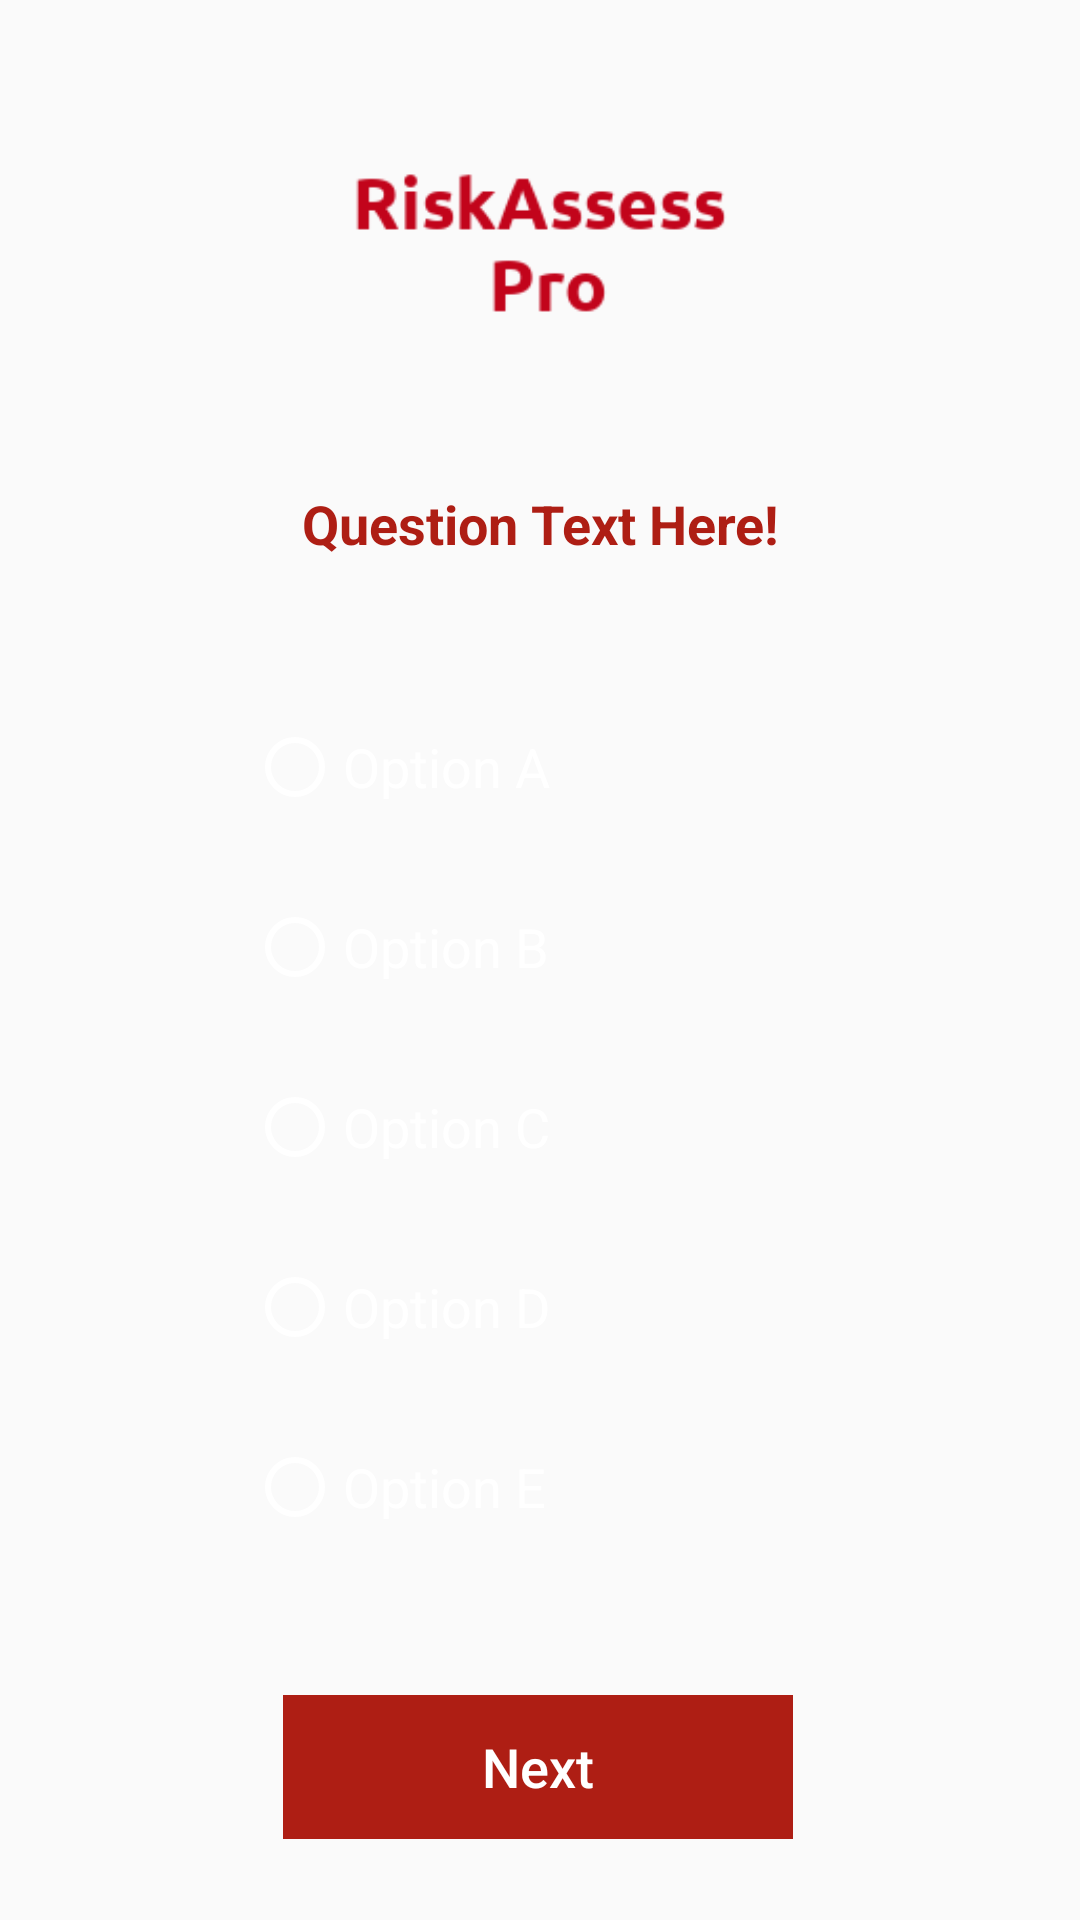

Produce the Android XML layout that renders to this screen, including the resource entries it uses.
<!-- AndroidManifest.xml: application theme AppTheme -->
<!-- res/layout/activity_question.xml -->
<?xml version="1.0" encoding="utf-8"?>
<androidx.constraintlayout.widget.ConstraintLayout xmlns:android="http://schemas.android.com/apk/res/android"
    xmlns:app="http://schemas.android.com/apk/res-auto"
    xmlns:tools="http://schemas.android.com/tools"
    android:layout_width="match_parent"
    android:layout_height="match_parent"
  >



    <ImageView
        android:id="@+id/imageView"
        android:layout_width="126dp"
        android:layout_height="122dp"
        app:layout_constraintBottom_toTopOf="@+id/lblPergunta"
        app:layout_constraintEnd_toEndOf="parent"
        app:layout_constraintHorizontal_bias="0.498"
        app:layout_constraintStart_toStartOf="parent"
        app:layout_constraintTop_toTopOf="parent"
        app:srcCompat="@drawable/logo" />

    <TextView
        android:id="@+id/lblPergunta"
        android:layout_width="wrap_content"
        android:layout_height="wrap_content"
        android:layout_marginTop="172dp"
        android:layout_marginBottom="463dp"
        android:gravity="center"
        android:paddingLeft="15dp"
        android:paddingRight="15dp"
        android:text="Question Text Here!"
        android:textAlignment="center"
        android:textColor="@color/colorAccent"
        android:textSize="18sp"
        android:textStyle="bold"
        app:layout_constraintBottom_toBottomOf="parent"
        app:layout_constraintEnd_toEndOf="parent"
        app:layout_constraintStart_toStartOf="parent"
        app:layout_constraintTop_toTopOf="parent" />

    <RadioGroup
        android:id="@+id/radioGroup"
        android:layout_width="256dp"
        android:layout_height="wrap_content"
        android:layout_margin="50dp"
        android:background="@drawable/questionsbackground"
        android:paddingLeft="30dp"
        android:paddingTop="10dp"
        android:paddingRight="30dp"
        android:paddingBottom="10dp"
        app:layout_constraintBottom_toTopOf="@+id/confirm"
        app:layout_constraintEnd_toEndOf="parent"
        app:layout_constraintHorizontal_bias="0.561"
        app:layout_constraintStart_toStartOf="parent"
        app:layout_constraintTop_toBottomOf="@+id/lblPergunta"
        app:layout_constraintVertical_bias="0.504">


        <RadioButton
            android:id="@+id/optionA"
            android:layout_width="match_parent"
            android:layout_height="60dp"
            android:buttonTint="@android:color/white"
            android:text="Option A"
            android:textColor="@android:color/white"
            android:textSize="18sp" />

        <RadioButton
            android:id="@+id/optionB"
            android:layout_width="match_parent"
            android:layout_height="60dp"
            android:buttonTint="@android:color/white"
            android:text="Option B"
            android:textColor="@android:color/white"
            android:textSize="18sp" />

        <RadioButton
            android:id="@+id/optionC"
            android:layout_width="match_parent"
            android:layout_height="60dp"
            android:buttonTint="@android:color/white"
            android:text="Option C"
            android:textColor="@android:color/white"

            android:textSize="18sp" />

        <RadioButton
            android:id="@+id/optionD"
            android:layout_width="match_parent"
            android:layout_height="60dp"
            android:buttonTint="@android:color/white"
            android:text="Option D"
            android:textColor="@android:color/white"

            android:textSize="18sp" />

        <RadioButton
            android:id="@+id/optionE"
            android:layout_width="match_parent"
            android:layout_height="60dp"
            android:buttonTint="@android:color/white"
            android:text="Option E"
            android:textColor="@android:color/white"

            android:textSize="18sp" />
    </RadioGroup>

    <Button
        android:id="@+id/confirm"
        style="?android:attr/borderlessButtonStyle"
        android:layout_width="170dp"
        android:layout_height="wrap_content"
        android:layout_marginTop="574dp"
        android:layout_marginBottom="36dp"
        android:background="@color/colorAccent"
        android:onClick="getCorrectOption"
        android:text="Next"
        android:textAllCaps="false"
        android:textColor="@android:color/white"
        android:textSize="18sp"
        app:layout_constraintBottom_toBottomOf="parent"
        app:layout_constraintEnd_toEndOf="parent"
        app:layout_constraintHorizontal_bias="0.497"
        app:layout_constraintStart_toStartOf="parent"
        app:layout_constraintTop_toTopOf="parent" />


</androidx.constraintlayout.widget.ConstraintLayout>
<!-- resources referenced by this layout -->
<resources>
  <color name="colorAccent">#AE1E14</color>
  <!-- drawable logo: png bitmap (drawable, 3882 bytes) -->
  <style name="AppTheme" parent="Theme.AppCompat.Light.NoActionBar">
          
          <item name="colorPrimary">@color/colorOrangeBaseDark</item>
          <item name="colorPrimaryDark">@android:color/white</item>
          <item name="colorAccent">@color/colorAccent</item>
      </style>
  <color name="colorOrangeBaseDark">#FFFFFF</color>
</resources>
